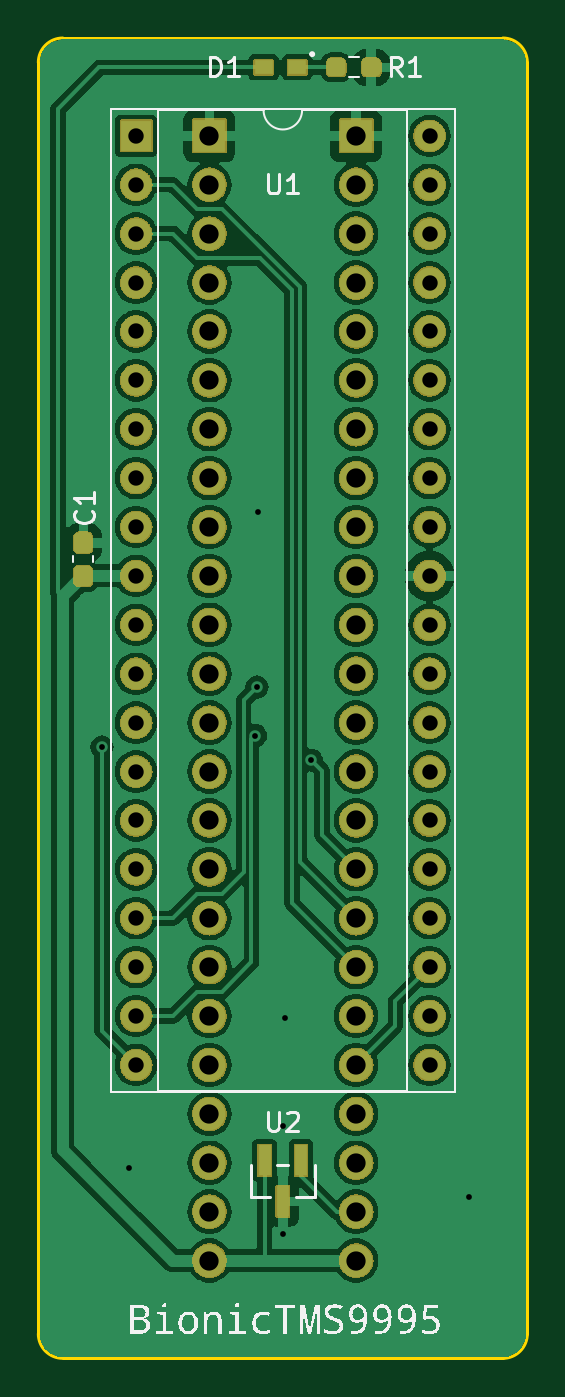
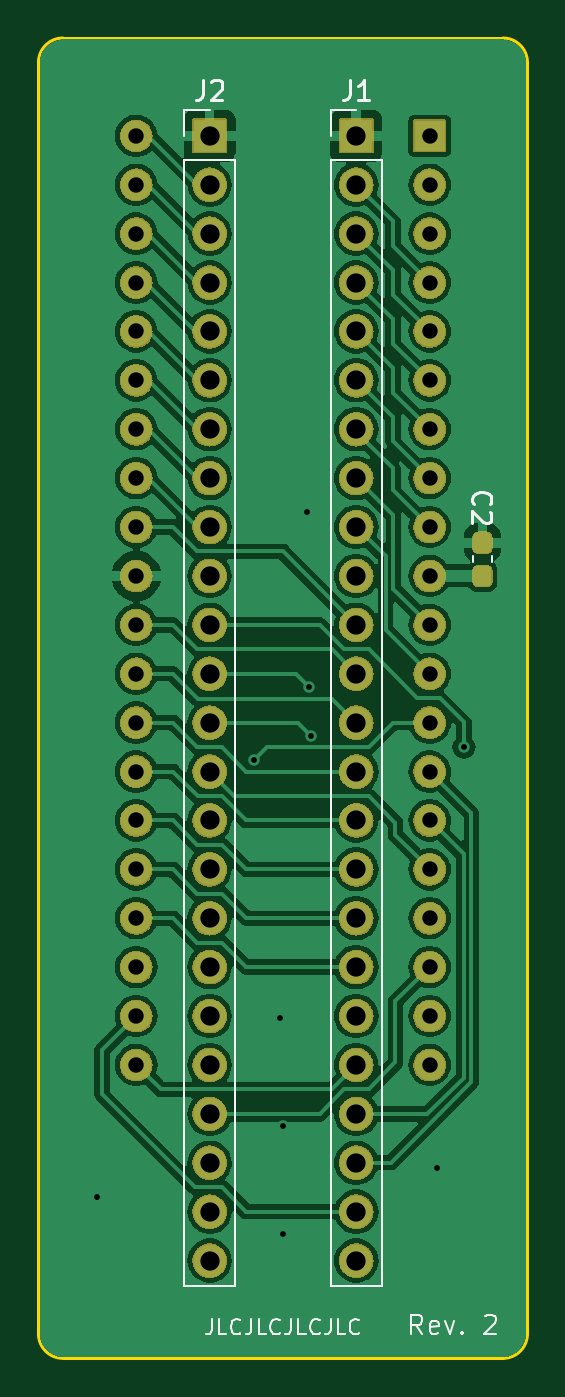
Circuit board: 11 layer files. Board 25.4 x 68.6 mm.
- bottom_copper: bionic-tms9995-B_Cu.gbr (120862 bytes)
- bottom_mask: bionic-tms9995-B_Mask.gbr (268653 bytes)
- paste: bionic-tms9995-B_Paste.gbr (1209 bytes)
- bottom_silk: bionic-tms9995-B_Silkscreen.gbr (10465 bytes)
- outline: bionic-tms9995-Edge_Cuts.gbr (1050 bytes)
- top_copper: bionic-tms9995-F_Cu.gbr (131603 bytes)
- top_mask: bionic-tms9995-F_Mask.gbr (273896 bytes)
- paste: bionic-tms9995-F_Paste.gbr (1563 bytes)
- top_silk: bionic-tms9995-F_Silkscreen.gbr (27346 bytes)
- drill: bionic-tms9995-NPTH.drl (279 bytes)
- drill: bionic-tms9995-PTH.drl (2017 bytes)

=== bottom_copper: bionic-tms9995-B_Cu.gbr (120862 bytes, source omitted) ===
=== bottom_mask: bionic-tms9995-B_Mask.gbr (268653 bytes, source omitted) ===
=== paste: bionic-tms9995-B_Paste.gbr (1209 bytes, source withheld) ===
=== bottom_silk: bionic-tms9995-B_Silkscreen.gbr (10465 bytes, source omitted) ===
=== outline: bionic-tms9995-Edge_Cuts.gbr ===
G04 #@! TF.GenerationSoftware,KiCad,Pcbnew,8.0.4+dfsg-1*
G04 #@! TF.CreationDate,2024-12-28T16:24:49+09:00*
G04 #@! TF.ProjectId,bionic-tms9995,62696f6e-6963-42d7-946d-73393939352e,2*
G04 #@! TF.SameCoordinates,Original*
G04 #@! TF.FileFunction,Profile,NP*
%FSLAX46Y46*%
G04 Gerber Fmt 4.6, Leading zero omitted, Abs format (unit mm)*
G04 Created by KiCad (PCBNEW 8.0.4+dfsg-1) date 2024-12-28 16:24:49*
%MOMM*%
%LPD*%
G01*
G04 APERTURE LIST*
G04 #@! TA.AperFunction,Profile*
%ADD10C,0.150000*%
G04 #@! TD*
G04 APERTURE END LIST*
D10*
X126400000Y-137310000D02*
G75*
G02*
X125130000Y-138580000I-1270000J0D01*
G01*
X102270000Y-138580000D02*
G75*
G02*
X101000000Y-137310000I0J1270000D01*
G01*
X125130000Y-70000000D02*
G75*
G02*
X126400000Y-71270000I0J-1270000D01*
G01*
X101000000Y-71270000D02*
X101000000Y-137310000D01*
X102270000Y-70000000D02*
X125130000Y-70000000D01*
X126400000Y-71270000D02*
X126400000Y-137310000D01*
X101000000Y-71270000D02*
G75*
G02*
X102270000Y-70000000I1270000J0D01*
G01*
X102270000Y-138580000D02*
X125130000Y-138580000D01*
M02*

=== top_copper: bionic-tms9995-F_Cu.gbr (131603 bytes, source omitted) ===
=== top_mask: bionic-tms9995-F_Mask.gbr (273896 bytes, source omitted) ===
=== paste: bionic-tms9995-F_Paste.gbr (1563 bytes, source withheld) ===
=== top_silk: bionic-tms9995-F_Silkscreen.gbr (27346 bytes, source omitted) ===
=== drill: bionic-tms9995-NPTH.drl ===
M48
; DRILL file {KiCad 8.0.4+dfsg-1} date 2024-12-28T16:24:51+0900
; FORMAT={-:-/ absolute / inch / decimal}
; #@! TF.CreationDate,2024-12-28T16:24:51+09:00
; #@! TF.GenerationSoftware,Kicad,Pcbnew,8.0.4+dfsg-1
; #@! TF.FileFunction,NonPlated,1,2,NPTH
FMAT,2
INCH
%
G90
G05
M30

=== drill: bionic-tms9995-PTH.drl ===
M48
; DRILL file {KiCad 8.0.4+dfsg-1} date 2024-12-28T16:24:51+0900
; FORMAT={-:-/ absolute / inch / decimal}
; #@! TF.CreationDate,2024-12-28T16:24:51+09:00
; #@! TF.GenerationSoftware,Kicad,Pcbnew,8.0.4+dfsg-1
; #@! TF.FileFunction,Plated,1,2,PTH
FMAT,2
INCH
; #@! TA.AperFunction,Plated,PTH,ViaDrill
T1C0.0118
; #@! TA.AperFunction,Plated,PTH,ComponentDrill
T2C0.0315
; #@! TA.AperFunction,Plated,PTH,ComponentDrill
T3C0.0394
%
G90
G05
T1
X4.1064Y-4.2059
X4.1614Y-5.0659
X4.42Y-4.1823
X4.4233Y-4.083
X4.4264Y-3.7259
X4.4764Y-4.9809
X4.4764Y-5.2009
X4.4814Y-4.7609
X4.5347Y-4.2323
X4.8564Y-5.1259
T2
X4.1764Y-2.9559
X4.1764Y-3.0559
X4.1764Y-3.1559
X4.1764Y-3.2559
X4.1764Y-3.3559
X4.1764Y-3.4559
X4.1764Y-3.5559
X4.1764Y-3.6559
X4.1764Y-3.7559
X4.1764Y-3.8559
X4.1764Y-3.9559
X4.1764Y-4.0559
X4.1764Y-4.1559
X4.1764Y-4.2559
X4.1764Y-4.3559
X4.1764Y-4.4559
X4.1764Y-4.5559
X4.1764Y-4.6559
X4.1764Y-4.7559
X4.1764Y-4.8559
X4.7764Y-2.9559
X4.7764Y-3.0559
X4.7764Y-3.1559
X4.7764Y-3.2559
X4.7764Y-3.3559
X4.7764Y-3.4559
X4.7764Y-3.5559
X4.7764Y-3.6559
X4.7764Y-3.7559
X4.7764Y-3.8559
X4.7764Y-3.9559
X4.7764Y-4.0559
X4.7764Y-4.1559
X4.7764Y-4.2559
X4.7764Y-4.3559
X4.7764Y-4.4559
X4.7764Y-4.5559
X4.7764Y-4.6559
X4.7764Y-4.7559
X4.7764Y-4.8559
T3
X4.3264Y-2.9559
X4.3264Y-3.0559
X4.3264Y-3.1559
X4.3264Y-3.2559
X4.3264Y-3.3559
X4.3264Y-3.4559
X4.3264Y-3.5559
X4.3264Y-3.6559
X4.3264Y-3.7559
X4.3264Y-3.8559
X4.3264Y-3.9559
X4.3264Y-4.0559
X4.3264Y-4.1559
X4.3264Y-4.2559
X4.3264Y-4.3559
X4.3264Y-4.4559
X4.3264Y-4.5559
X4.3264Y-4.6559
X4.3264Y-4.7559
X4.3264Y-4.8559
X4.3264Y-4.9559
X4.3264Y-5.0559
X4.3264Y-5.1559
X4.3264Y-5.2559
X4.6264Y-2.9559
X4.6264Y-3.0559
X4.6264Y-3.1559
X4.6264Y-3.2559
X4.6264Y-3.3559
X4.6264Y-3.4559
X4.6264Y-3.5559
X4.6264Y-3.6559
X4.6264Y-3.7559
X4.6264Y-3.8559
X4.6264Y-3.9559
X4.6264Y-4.0559
X4.6264Y-4.1559
X4.6264Y-4.2559
X4.6264Y-4.3559
X4.6264Y-4.4559
X4.6264Y-4.5559
X4.6264Y-4.6559
X4.6264Y-4.7559
X4.6264Y-4.8559
X4.6264Y-4.9559
X4.6264Y-5.0559
X4.6264Y-5.1559
X4.6264Y-5.2559
M30

